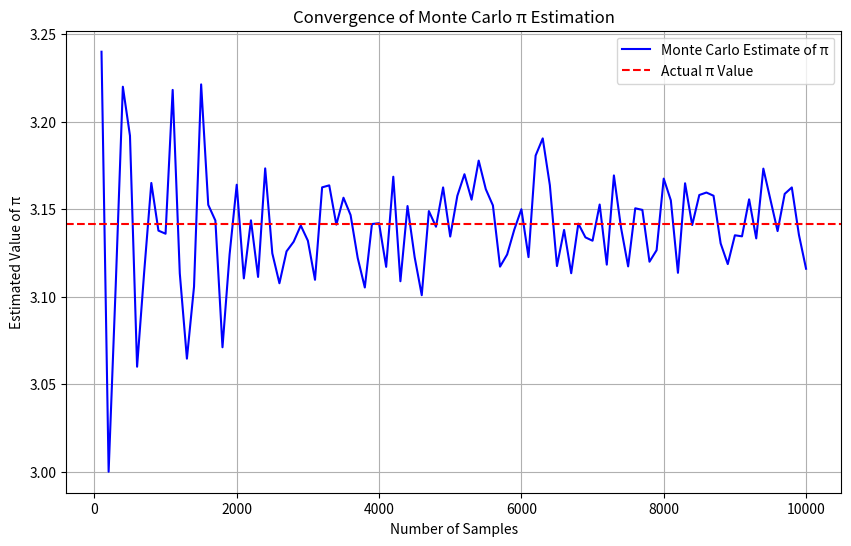

Here is the Python script that generated this plot:
"""
Module for estimating π using the Monte Carlo method and visualizing the convergence of the estimation.

This module contains functions to perform the Monte Carlo simulation for π estimation
and to visualize the results using matplotlib.
"""

import numpy as np
import matplotlib.pyplot as plt

def estimate_pi(num_samples: int) -> float:
    """
    Estimate the value of π using the Monte Carlo method.

    Args:
        num_samples (int): The number of random samples to generate.

    Returns:
        float: The estimated value of π based on the random samples.
    """
    inside_circle = 0

    for _ in range(num_samples):
        x, y = np.random.uniform(-1, 1, 2)
        distance_squared = x**2 + y**2
        if distance_squared <= 1:
            inside_circle += 1

    return (inside_circle / num_samples) * 4

def visualize_pi_estimation(max_samples: int, step: int = 100) -> None:
    """
    Visualize the convergence of the Monte Carlo π estimation.

    Args:
        max_samples (int): The maximum number of samples to consider for the estimation.
        step (int, optional): The increment of samples for each estimation. Defaults to 100.
    """
    samples = list(range(step, max_samples + 1, step))
    estimates = [estimate_pi(n) for n in samples]

    plt.figure(figsize=(10, 6))
    plt.plot(samples, estimates, label='Monte Carlo Estimate of π', color='blue')
    plt.axhline(y=np.pi, color='r', linestyle='--', label='Actual π Value')
    plt.title('Convergence of Monte Carlo π Estimation')
    plt.xlabel('Number of Samples')
    plt.ylabel('Estimated Value of π')
    plt.legend()
    plt.grid()
    plt.show()

if __name__ == "__main__":
    visualize_pi_estimation(max_samples=10000)